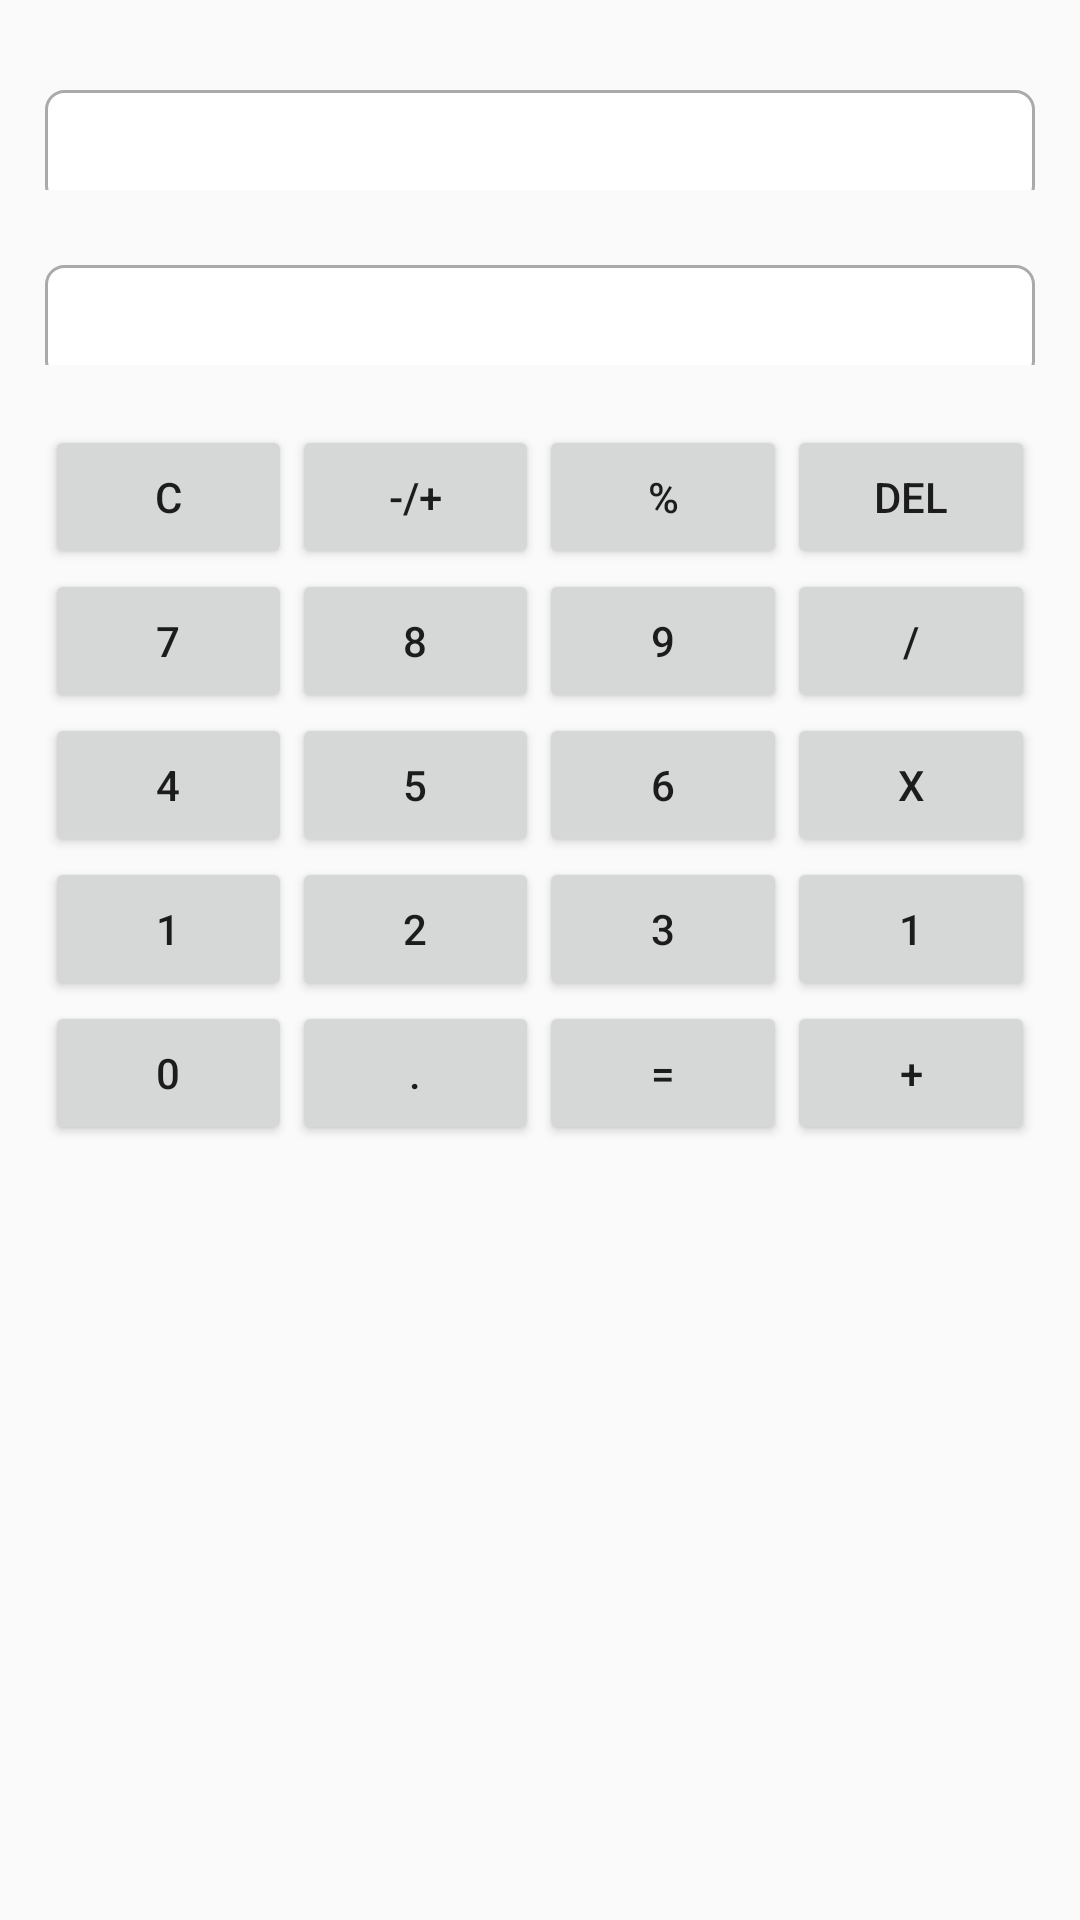

Layout XML and referenced resources for this Android screen:
<!-- AndroidManifest.xml: application theme AppTheme -->
<!-- res/layout/activity_calculator.xml -->
<?xml version="1.0" encoding="utf-8"?>
<LinearLayout xmlns:android="http://schemas.android.com/apk/res/android"
    xmlns:app="http://schemas.android.com/apk/res-auto"
    xmlns:tools="http://schemas.android.com/tools"
    android:layout_width="match_parent"
    android:layout_height="match_parent"
    android:orientation="vertical"
    tools:context="app.start.lonewolf.shopapp.Calculator">


    <LinearLayout
        android:orientation="vertical"
        android:layout_width="match_parent"
        android:layout_marginLeft="15dp"
        android:layout_marginRight="15dp"
        android:layout_height="match_parent">


    <LinearLayout
        android:layout_marginTop="15dp"
        android:layout_width="match_parent"
        android:layout_height="wrap_content">
        <EditText
            style="@style/SetupEditTextStyle"
            android:layout_width="match_parent"
            android:layout_height="wrap_content" />
    </LinearLayout>
    <LinearLayout
        android:layout_marginTop="10dp"
        android:layout_width="match_parent"
        android:layout_height="wrap_content">
        <EditText
            style="@style/SetupEditTextStyle"
            android:layout_width="match_parent"
            android:layout_height="wrap_content" />
    </LinearLayout>
    <LinearLayout
        android:layout_marginTop="20dp"
        android:layout_width="match_parent"
        android:layout_height="wrap_content">
        <Button
            android:layout_width="0dp"
            android:layout_height="wrap_content"
            android:text="C"
            android:layout_weight="1"/>
        <Button
            android:layout_width="0dp"
            android:layout_height="wrap_content"
            android:text="-/+"
            android:layout_weight="1"/>
        <Button
            android:layout_width="0dp"
            android:layout_height="wrap_content"
            android:text="%"
            android:layout_weight="1"/>
        <Button
            android:layout_width="0dp"
            android:layout_height="wrap_content"
            android:text="DEL"
            android:layout_weight="1"/>

    </LinearLayout>
    <LinearLayout
        android:layout_width="match_parent"
        android:layout_height="wrap_content">
        <Button
            android:layout_width="0dp"
            android:layout_height="wrap_content"
            android:text="7"
            android:layout_weight="1"/>
        <Button
            android:layout_width="0dp"
            android:layout_height="wrap_content"
            android:text="8"
            android:layout_weight="1"/>
        <Button
            android:layout_width="0dp"
            android:layout_height="wrap_content"
            android:text="9"
            android:layout_weight="1"/>
        <Button
            android:layout_width="0dp"
            android:layout_height="wrap_content"
            android:text="/"
            android:layout_weight="1"/>

    </LinearLayout>
    <LinearLayout
        android:layout_width="match_parent"
        android:layout_height="wrap_content">
        <Button
            android:layout_width="0dp"
            android:layout_height="wrap_content"
            android:text="4"
            android:layout_weight="1"/>
        <Button
            android:layout_width="0dp"
            android:layout_height="wrap_content"
            android:text="5"
            android:layout_weight="1"/>
        <Button
            android:layout_width="0dp"
            android:layout_height="wrap_content"
            android:text="6"
            android:layout_weight="1"/>
        <Button
            android:layout_width="0dp"
            android:text="X"
            android:layout_height="wrap_content"
            android:layout_weight="1"/>

    </LinearLayout>
    <LinearLayout
        android:layout_width="match_parent"
        android:layout_height="wrap_content">
        <Button
            android:layout_width="0dp"
            android:layout_height="wrap_content"
            android:text="1"
            android:layout_weight="1"/>
        <Button
            android:layout_width="0dp"
            android:layout_height="wrap_content"
            android:text="2"
            android:layout_weight="1"/>
        <Button
            android:layout_width="0dp"
            android:text="3"
            android:layout_height="wrap_content"
            android:layout_weight="1"/>
        <Button
            android:layout_width="0dp"
            android:text="1"
            android:layout_height="wrap_content"
            android:layout_weight="1"/>

    </LinearLayout>
    <LinearLayout
        android:layout_width="match_parent"
        android:layout_height="wrap_content">
        <Button
            android:layout_width="0dp"
            android:layout_height="wrap_content"
            android:text="0"
            android:layout_weight="1"/>
        <Button
            android:layout_width="0dp"
            android:layout_height="wrap_content"
            android:text="."
            android:layout_weight="1"/>
        <Button
            android:layout_width="0dp"
            android:layout_height="wrap_content"
            android:text="="
            android:layout_weight="1"/>
        <Button
            android:layout_width="0dp"
            android:layout_height="wrap_content"
            android:text="+"
            android:layout_weight="1"/>

    </LinearLayout>
    </LinearLayout>

</LinearLayout>
<!-- resources referenced by this layout -->
<resources>
  <style name="SetupEditTextStyle">
          <item name="android:layout_marginTop">@dimen/fragment_fields_top_margin</item>
          <item name="android:layout_width">match_parent</item>
          <item name="android:layout_height">wrap_content</item>
          <item name="android:singleLine">true</item>
          <item name="android:background">@drawable/bg_edittext</item>
      </style>
  <style name="AppTheme" parent="Theme.AppCompat.Light.NoActionBar">
          
  
  
          <item name="android:layout_gravity">center</item>
          <item name="colorPrimary">@color/colorPrimary</item>
          <item name="colorPrimaryDark">@color/colorPrimaryDark</item>
          <item name="colorAccent">@color/colorAccent</item>
  
  
      </style>
  <dimen name="fragment_fields_top_margin">10dp</dimen>
  <!-- drawable bg_edittext (drawable) -->
  <shape xmlns:android="http://schemas.android.com/apk/res/android"
      android:shape="rectangle">
      <corners android:radius="@dimen/edittext_radius" />
      <padding android:bottom="@dimen/edit_text_padding"
          android:left="@dimen/edit_text_padding"
          android:right="@dimen/edit_text_padding"
          android:top="@dimen/edit_text_padding"/>
      <stroke
          android:width="1dp"
          android:color="@android:color/darker_gray" />
      <solid android:color="@android:color/white" />
  </shape>
  <color name="colorPrimary">#3F51B5</color>
  <color name="colorPrimaryDark">#303F9F</color>
  <color name="colorAccent">#FF4081</color>
  <dimen name="edittext_radius">6dp</dimen>
  <dimen name="edit_text_padding">7dp</dimen>
</resources>
